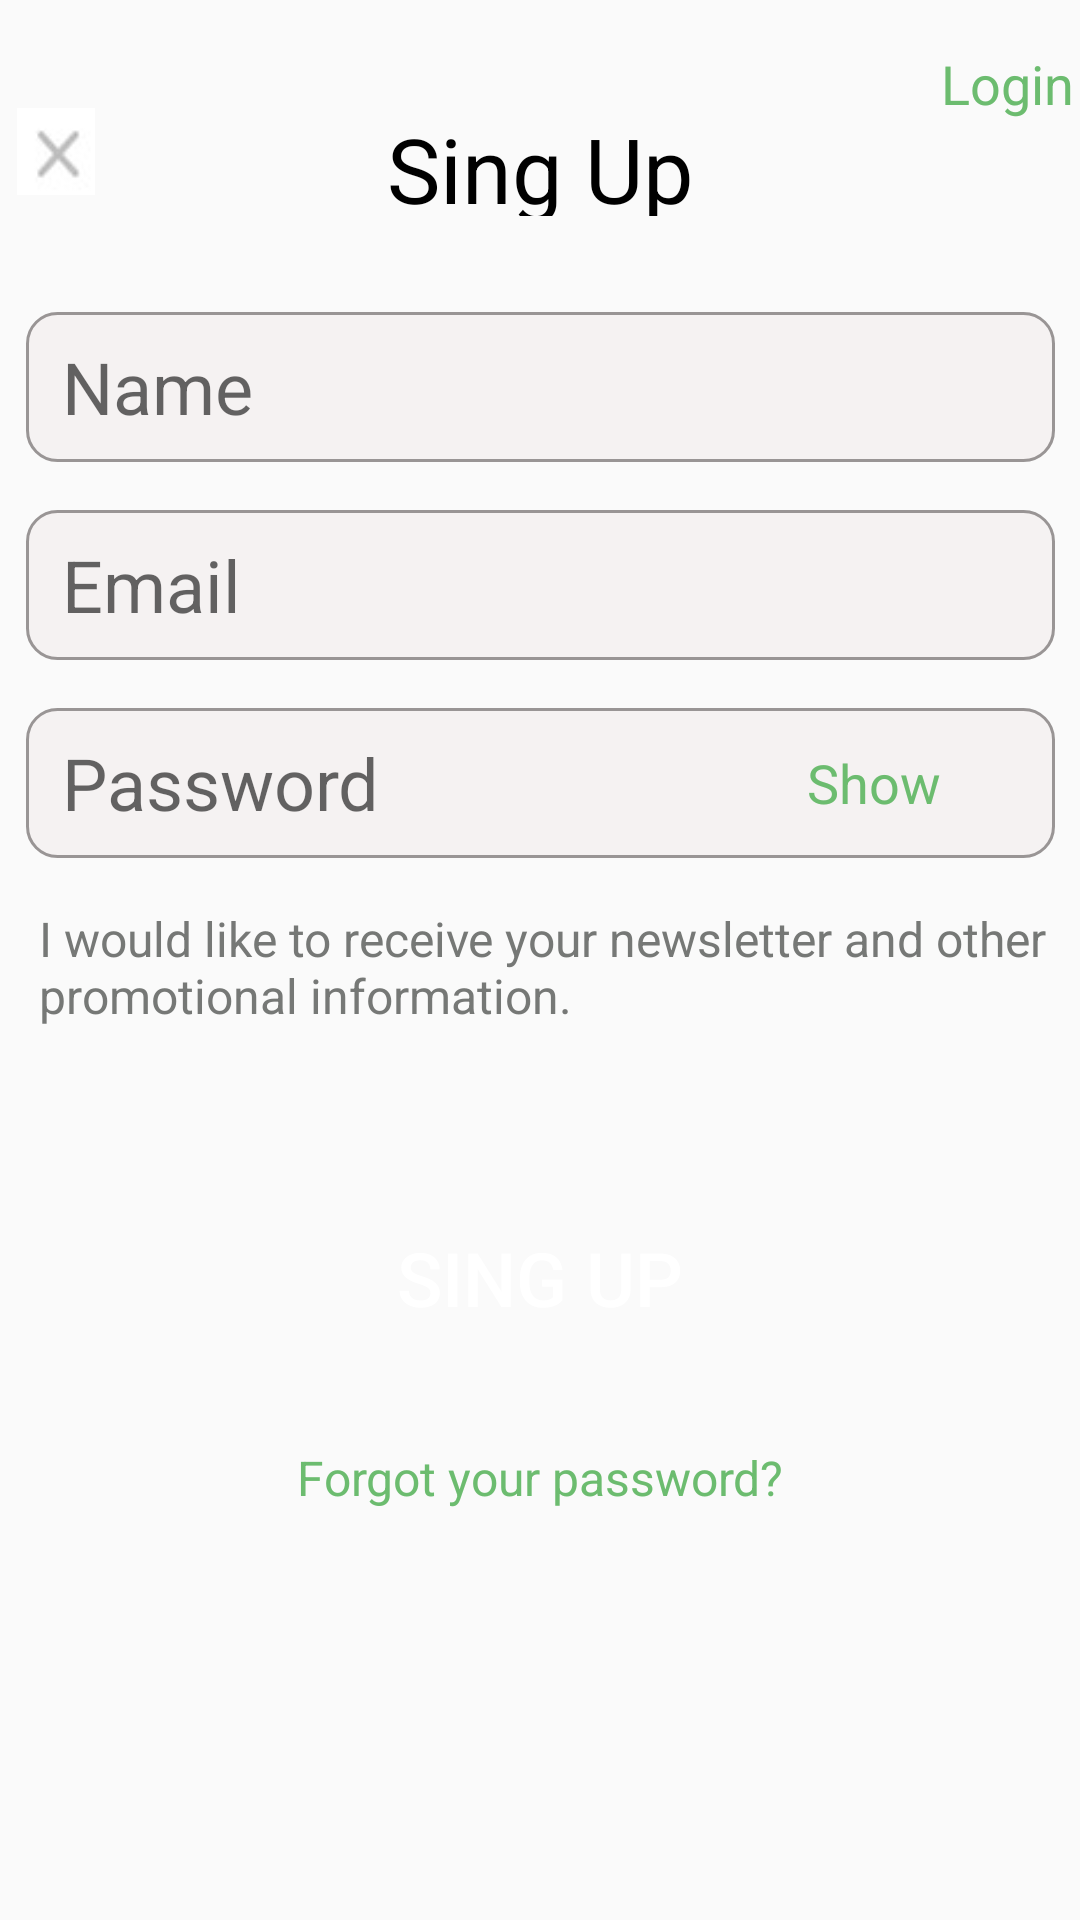

Write the Android layout XML for this screen, with the resource values it uses.
<!-- AndroidManifest.xml: application theme Theme.M2_hw_6 -->
<!-- res/layout/activity_main.xml -->
<?xml version="1.0" encoding="utf-8"?>
<androidx.constraintlayout.widget.ConstraintLayout xmlns:android="http://schemas.android.com/apk/res/android"
    xmlns:app="http://schemas.android.com/apk/res-auto"
    xmlns:tools="http://schemas.android.com/tools"
    android:layout_width="match_parent"
    android:layout_height="match_parent">

    <TextView
        android:id="@+id/text"
        android:layout_width="113dp"
        android:layout_height="36dp"
        android:layout_alignParentStart="true"
        android:layout_alignParentTop="true"
        android:layout_alignParentEnd="true"
        android:layout_marginTop="36dp"
        android:gravity="center"
        android:text="Sing Up"
        android:textColor="@color/black"
        android:textSize="30dp"
        app:layout_constraintEnd_toEndOf="parent"
        app:layout_constraintStart_toStartOf="parent"
        app:layout_constraintTop_toTopOf="parent"
        tools:ignore="MissingConstraints" />

    <TextView
        android:id="@+id/login"
        android:layout_width="102dp"
        android:layout_height="56dp"
        android:layout_marginStart="48dp"
        android:gravity="center"
        android:text="Login"
        android:textColor="@color/green"
        android:textSize="18dp"
        app:layout_constraintStart_toEndOf="@+id/text"
        tools:ignore="MissingConstraints"
        tools:layout_editor_absoluteY="36dp" />

    <TextView
        android:id="@+id/x"
        android:layout_width="26dp"
        android:layout_height="29dp"
        android:layout_marginTop="36dp"
        android:layout_marginEnd="92dp"
        android:background="@drawable/x"
        app:layout_constraintEnd_toStartOf="@+id/text"
        app:layout_constraintTop_toTopOf="parent"
        tools:ignore="MissingConstraints" />

    <EditText
        android:id="@+id/text1"
        android:layout_width="343dp"
        android:layout_height="50dp"
        android:layout_marginTop="32dp"
        android:background="@drawable/batton"
        android:hint="  Name"
        android:textSize="24dp"
        android:textColor="@color/grey"
        app:layout_constraintEnd_toEndOf="parent"
        app:layout_constraintStart_toStartOf="parent"
        app:layout_constraintTop_toBottomOf="@+id/text"
        tools:ignore="MissingConstraints" />


    <EditText
        android:id="@+id/text2"
        android:layout_width="343dp"
        android:layout_height="50dp"
        android:layout_marginTop="16dp"
        android:background="@drawable/batton"
        android:hint="  Email"
        android:textSize="24dp"
        android:textColor="@color/grey"
        app:layout_constraintEnd_toEndOf="parent"
        app:layout_constraintStart_toStartOf="parent"
        app:layout_constraintTop_toBottomOf="@+id/text1"
        tools:ignore="MissingConstraints" />


    <EditText
        android:id="@+id/text3"
        android:layout_width="343dp"
        android:layout_height="50dp"
        android:layout_marginTop="16dp"
        android:hint="  Password"
        android:textSize="24dp"
        android:textColor="@color/grey"
        android:background="@drawable/batton"
        app:layout_constraintEnd_toEndOf="parent"
        app:layout_constraintStart_toStartOf="parent"
        app:layout_constraintTop_toBottomOf="@+id/text2"
        tools:ignore="MissingConstraints" />



    <TextView
        android:id="@+id/show"
        android:layout_width="65dp"
        android:layout_height="50dp"
        android:layout_marginEnd="36dp"
        android:text="Show"
        android:gravity="center"
        android:textSize="18dp"
        android:textColor="@color/green"
        app:layout_constraintEnd_toEndOf="parent"
        app:layout_constraintHorizontal_bias="1.0"
        app:layout_constraintStart_toStartOf="@+id/text3"
        app:layout_constraintTop_toTopOf="@+id/text3"
        tools:ignore="MissingConstraints" />

    <TextView
        android:id="@+id/textView2"
        android:layout_width="24dp"
        android:layout_height="24dp"
        android:layout_marginStart="18dp"
        android:layout_marginEnd="1dp"
        android:layout_marginTop="280dp"
        android:background="@drawable/battonmini"
        app:layout_constraintEnd_toStartOf="@+id/textView3"
        app:layout_constraintStart_toStartOf="parent"
        app:layout_constraintTop_toTopOf="@+id/x"
        tools:ignore="MissingConstraints" />

    <TextView
        android:id="@+id/textView3"
        android:layout_width="340dp"
        android:layout_height="51dp"
        android:layout_marginTop="16dp"
        android:layout_marginStart="1dp"
        android:layout_marginEnd="7dp"
        android:text="I would like to receive your newsletter and other
        promotional information."
        android:textColor="@color/grey"
        android:textSize="16dp"
        app:layout_constraintEnd_toEndOf="parent"
        app:layout_constraintHorizontal_bias="0.0"
        app:layout_constraintTop_toBottomOf="@+id/text3"
        tools:ignore="MissingConstraints" />

    <Button
        android:id="@+id/button"
        android:layout_width="351dp"
        android:layout_height="60dp"
        android:layout_marginTop="43dp"
        android:background="@drawable/battongreen"
        android:text="Sing Up"
        android:textColor="@color/white"
        android:textSize="25dp"
        app:layout_constraintEnd_toEndOf="parent"
        app:layout_constraintStart_toStartOf="parent"
        app:layout_constraintTop_toBottomOf="@+id/textView3"
        tools:ignore="MissingConstraints" />

    <TextView
        android:id="@+id/your"
        android:layout_width="265dp"
        android:layout_height="33dp"
        android:layout_marginTop="20dp"
        android:text="Forgot your password?"
        android:textSize="16dp"
        android:gravity="center"
        android:textColor="@color/green"
        app:layout_constraintEnd_toEndOf="parent"
        app:layout_constraintStart_toStartOf="parent"
        app:layout_constraintTop_toBottomOf="@+id/button"
        tools:ignore="MissingConstraints" />


</androidx.constraintlayout.widget.ConstraintLayout>
<!-- resources referenced by this layout -->
<resources>
  <color name="black">#FF000000</color>
  <color name="green">#6CBC6F</color>
  <color name="grey">#767876</color>
  <color name="white">#FFFFFFFF</color>
  <!-- drawable batton (drawable) -->
  <?xml version="1.0" encoding="utf-8"?>
  <shape xmlns:android="http://schemas.android.com/apk/res/android">
      <stroke android:width="1dp" android:color="@color/ger"/>
      <corners android:radius="10dp"/>
      <solid android:color="#F5F2F2"/>
  </shape>
  <!-- drawable battonmini (drawable) -->
  <?xml version="1.0" encoding="utf-8"?>
  <shape xmlns:android="http://schemas.android.com/apk/res/android">
      <corners android:radius="6dp"/>
      <stroke android:width="1dp" android:color="@color/ger"/>
      <solid android:color="#F6F0F0"/>
  </shape>
  <!-- drawable x: jpg bitmap (drawable-v24, 512 bytes) -->
  <style name="Theme.M2_hw_6" parent="Theme.MaterialComponents.DayNight.NoActionBar.Bridge">
          
          <item name="colorPrimary">@color/purple_500</item>
          <item name="colorPrimaryVariant">@color/purple_700</item>
          <item name="colorOnPrimary">@color/white</item>
          
          <item name="colorSecondary">@color/teal_200</item>
          <item name="colorSecondaryVariant">@color/teal_700</item>
          <item name="colorOnSecondary">@color/black</item>
          
          <item name="android:statusBarColor">?attr/colorPrimaryVariant</item>
          
      </style>
  <color name="ger">#999595</color>
  <color name="purple_500">#FF6200EE</color>
  <color name="purple_700">#FF3700B3</color>
  <color name="teal_200">#FF03DAC5</color>
  <color name="teal_700">#FF018786</color>
</resources>
